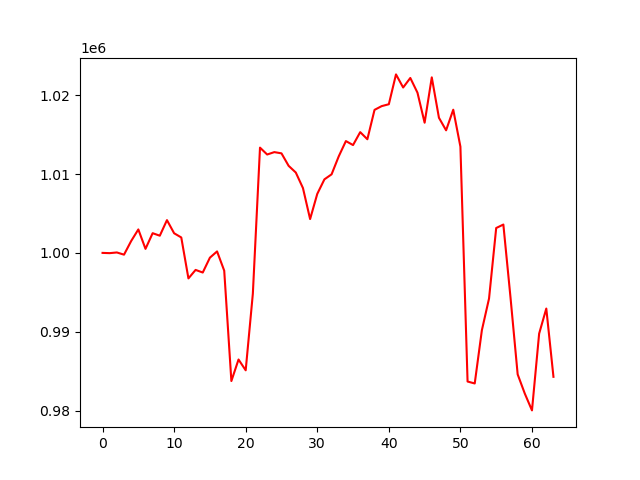

The data file committed next to this chart (first rows):
account_value, date, daily_return
1000000, 2024-10-07, 
999968, 2024-10-08, -3.249897000012769e-05
1000054, 2024-10-09, 8.664388583712324e-05
999775, 2024-10-10, -0.0002792
1001506, 2024-10-11, 0.001732
1002974, 2024-10-14, 0.001465
1000511, 2024-10-15, -0.002456
1002497, 2024-10-16, 0.001985
1002179, 2024-10-17, -0.0003174
1004152, 2024-10-18, 0.001969
1002489, 2024-10-21, -0.001656
1001955, 2024-10-22, -0.0005331
996764, 2024-10-23, -0.00518
997842, 2024-10-24, 0.001081
997511, 2024-10-25, -0.0003325
999394, 2024-10-28, 0.001888
1000185, 2024-10-29, 0.0007922
997746, 2024-10-30, -0.002439
983755, 2024-10-31, -0.01402
986485, 2024-11-01, 0.002775
985115, 2024-11-04, -0.001388
994828, 2024-11-05, 0.009859
1013342, 2024-11-06, 0.01861
1012470, 2024-11-07, -0.0008602
1012774, 2024-11-08, 0.0002999
1012619, 2024-11-11, -0.0001536
1011034, 2024-11-12, -0.001564
1010187, 2024-11-13, -0.0008378
1008220, 2024-11-14, -0.001947
1004287, 2024-11-15, -0.003901
1007478, 2024-11-18, 0.003177
1009323, 2024-11-19, 0.001831
1009958, 2024-11-20, 0.0006295
1012237, 2024-11-21, 0.002256
1014173, 2024-11-22, 0.001913
1013668, 2024-11-25, -0.000498
1015308, 2024-11-26, 0.001617
1014405, 2024-11-27, -0.0008892
1018129, 2024-11-29, 0.003671
1018605, 2024-12-02, 0.000467
1018844, 2024-12-03, 0.0002348
1022626, 2024-12-04, 0.003712
1020964, 2024-12-05, -0.001625
1022174, 2024-12-06, 0.001185
1020310, 2024-12-09, -0.001823
1016500, 2024-12-10, -0.003734
1022249, 2024-12-11, 0.005655
1017130, 2024-12-12, -0.005007
1015538, 2024-12-13, -0.001565
1018150, 2024-12-16, 0.002572
1013464, 2024-12-17, -0.004602
983694, 2024-12-18, -0.02937
983447, 2024-12-19, -0.0002508
990202, 2024-12-20, 0.006868
994217, 2024-12-23, 0.004055
1003152, 2024-12-24, 0.008988
1003593, 2024-12-26, 0.0004393
994341, 2024-12-27, -0.009219
984600, 2024-12-30, -0.009796
982158, 2024-12-31, -0.00248
... 4 more rows
